Run: headless pygame with SDL's dummy video driver; simulated clock (each Clock.tick advances the game by its frame time, no real sleeping); random seed 0; keys injected as events and as key.get_pressed() state; mouse plan: one left click at the window centre at the start of phase 2, then a move to the lower-right quarter at the start of phase 3.
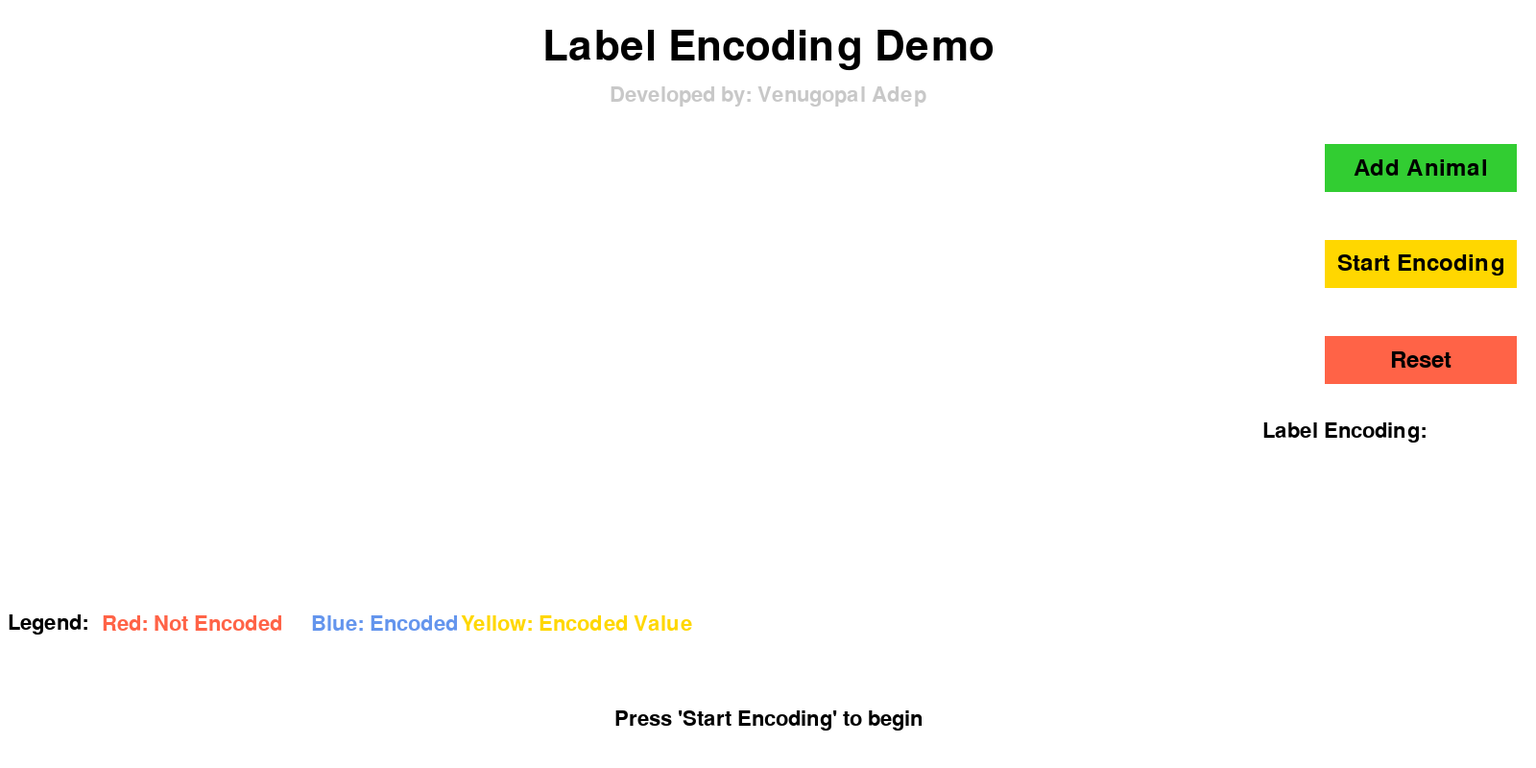
Frame 1 of 4 · flips 1–60 · no input
Frame 2 of 4 · flips 61–180 · clicked the window centre · tapped SPACE, RETURN · held RIGHT (→), D · screen unchanged from frame 1, image omitted
Frame 3 of 4 · flips 181–300 · moved the mouse to the lower-right quarter · held DOWN (↓), S · screen unchanged from frame 2, image omitted
Frame 4 of 4 · flips 301–420 · held LEFT (←), A, UP (↑), W · screen unchanged from frame 3, image omitted

The pygame program that drew these frames:

import pygame
import random

# Initialize Pygame
pygame.init()

# Set up the display
WIDTH, HEIGHT = 1600, 800
screen = pygame.display.set_mode((WIDTH, HEIGHT))
pygame.display.set_caption("Label Encoding Demo")

# Colors
WHITE = (255, 255, 255)
BLACK = (0, 0, 0)
GRAY = (200, 200, 200)
BLUE = (100, 149, 237)
GREEN = (50, 205, 50)
RED = (255, 99, 71)
YELLOW = (255, 215, 0)

# Fonts
title_font = pygame.font.Font(None, 64)
text_font = pygame.font.Font(None, 32)
button_font = pygame.font.Font(None, 36)

# Categories and their encoded values
categories = ["Dog", "Cat", "Bird", "Fish", "Rabbit"]
encoded_values = {}

# Button properties
button_width, button_height = 200, 50

# Animal properties
animal_size = 120
animals = []

def draw_text(text, font, color, x, y):
    text_surface = font.render(text, True, color)
    text_rect = text_surface.get_rect(center=(x, y))
    screen.blit(text_surface, text_rect)

def draw_button(text, x, y, width, height, color):
    pygame.draw.rect(screen, color, (x, y, width, height))
    draw_text(text, button_font, BLACK, x + width // 2, y + height // 2)

def create_animal():
    category = random.choice(categories)
    x = random.randint(50, WIDTH - 350 - animal_size)
    y = random.randint(150, HEIGHT - 200 - animal_size)
    return {"category": category, "x": x, "y": y, "encoded": False}

def main():
    clock = pygame.time.Clock()
    running = True
    encoding_mode = False
    current_encoding = 0

    while running:
        for event in pygame.event.get():
            if event.type == pygame.QUIT:
                running = False
            elif event.type == pygame.MOUSEBUTTONDOWN:
                mouse_x, mouse_y = pygame.mouse.get_pos()
                
                # Add Animal button
                if WIDTH - 220 <= mouse_x <= WIDTH - 20 and 150 <= mouse_y <= 200:
                    animals.append(create_animal())
                
                # Start Encoding button
                elif WIDTH - 220 <= mouse_x <= WIDTH - 20 and 250 <= mouse_y <= 300:
                    encoding_mode = True
                    current_encoding = 0
                    encoded_values.clear()
                
                # Reset button
                elif WIDTH - 220 <= mouse_x <= WIDTH - 20 and 350 <= mouse_y <= 400:
                    animals.clear()
                    encoded_values.clear()
                    encoding_mode = False
                
                # Check if an animal is clicked during encoding mode
                elif encoding_mode:
                    for animal in animals:
                        if (animal["x"] <= mouse_x <= animal["x"] + animal_size and 
                            animal["y"] <= mouse_y <= animal["y"] + animal_size):
                            if animal["category"] not in encoded_values:
                                encoded_values[animal["category"]] = current_encoding
                                current_encoding += 1
                            animal["encoded"] = True

        screen.fill(WHITE)

        # Draw title and developer info
        draw_text("Label Encoding Demo", title_font, BLACK, WIDTH // 2, 50)
        draw_text("Developed by: Venugopal Adep", text_font, GRAY, WIDTH // 2, 100)

        # Draw animals and their labels
        for animal in animals:
            color = BLUE if animal["encoded"] else RED
            pygame.draw.rect(screen, color, (animal["x"], animal["y"], animal_size, animal_size))
            draw_text(animal["category"], text_font, BLACK, 
                      animal["x"] + animal_size // 2, animal["y"] + animal_size // 2)

            if animal["encoded"]:
                encoded_value = encoded_values[animal["category"]]
                draw_text(str(encoded_value), text_font, YELLOW, 
                          animal["x"] + animal_size // 2, animal["y"] + animal_size + 20)

        # Draw buttons
        draw_button("Add Animal", WIDTH - 220, 150, button_width, button_height, GREEN)
        draw_button("Start Encoding", WIDTH - 220, 250, button_width, button_height, YELLOW)
        draw_button("Reset", WIDTH - 220, 350, button_width, button_height, RED)

        # Draw legend
        legend_x, legend_y = 50, HEIGHT - 150
        draw_text("Legend:", text_font, BLACK, legend_x, legend_y)
        draw_text("Red: Not Encoded", text_font, RED, legend_x + 150, legend_y)
        draw_text("Blue: Encoded", text_font, BLUE, legend_x + 350, legend_y)
        draw_text("Yellow: Encoded Value", text_font, YELLOW, legend_x + 550, legend_y)

        # Draw encoding explanation
        explanation_x, explanation_y = WIDTH - 200, 450
        draw_text("Label Encoding:", text_font, BLACK, explanation_x, explanation_y)
        for idx, (category, value) in enumerate(encoded_values.items()):
            draw_text(f"{category} -> {value}", text_font, BLACK, explanation_x, explanation_y + 40 * (idx + 1))

        # Draw instructions
        if encoding_mode:
            draw_text("Click on animals to encode them", text_font, GREEN, WIDTH // 2, HEIGHT - 50)
        else:
            draw_text("Press 'Start Encoding' to begin", text_font, BLACK, WIDTH // 2, HEIGHT - 50)

        pygame.display.flip()
        clock.tick(60)

    pygame.quit()

if __name__ == "__main__":
    main()
